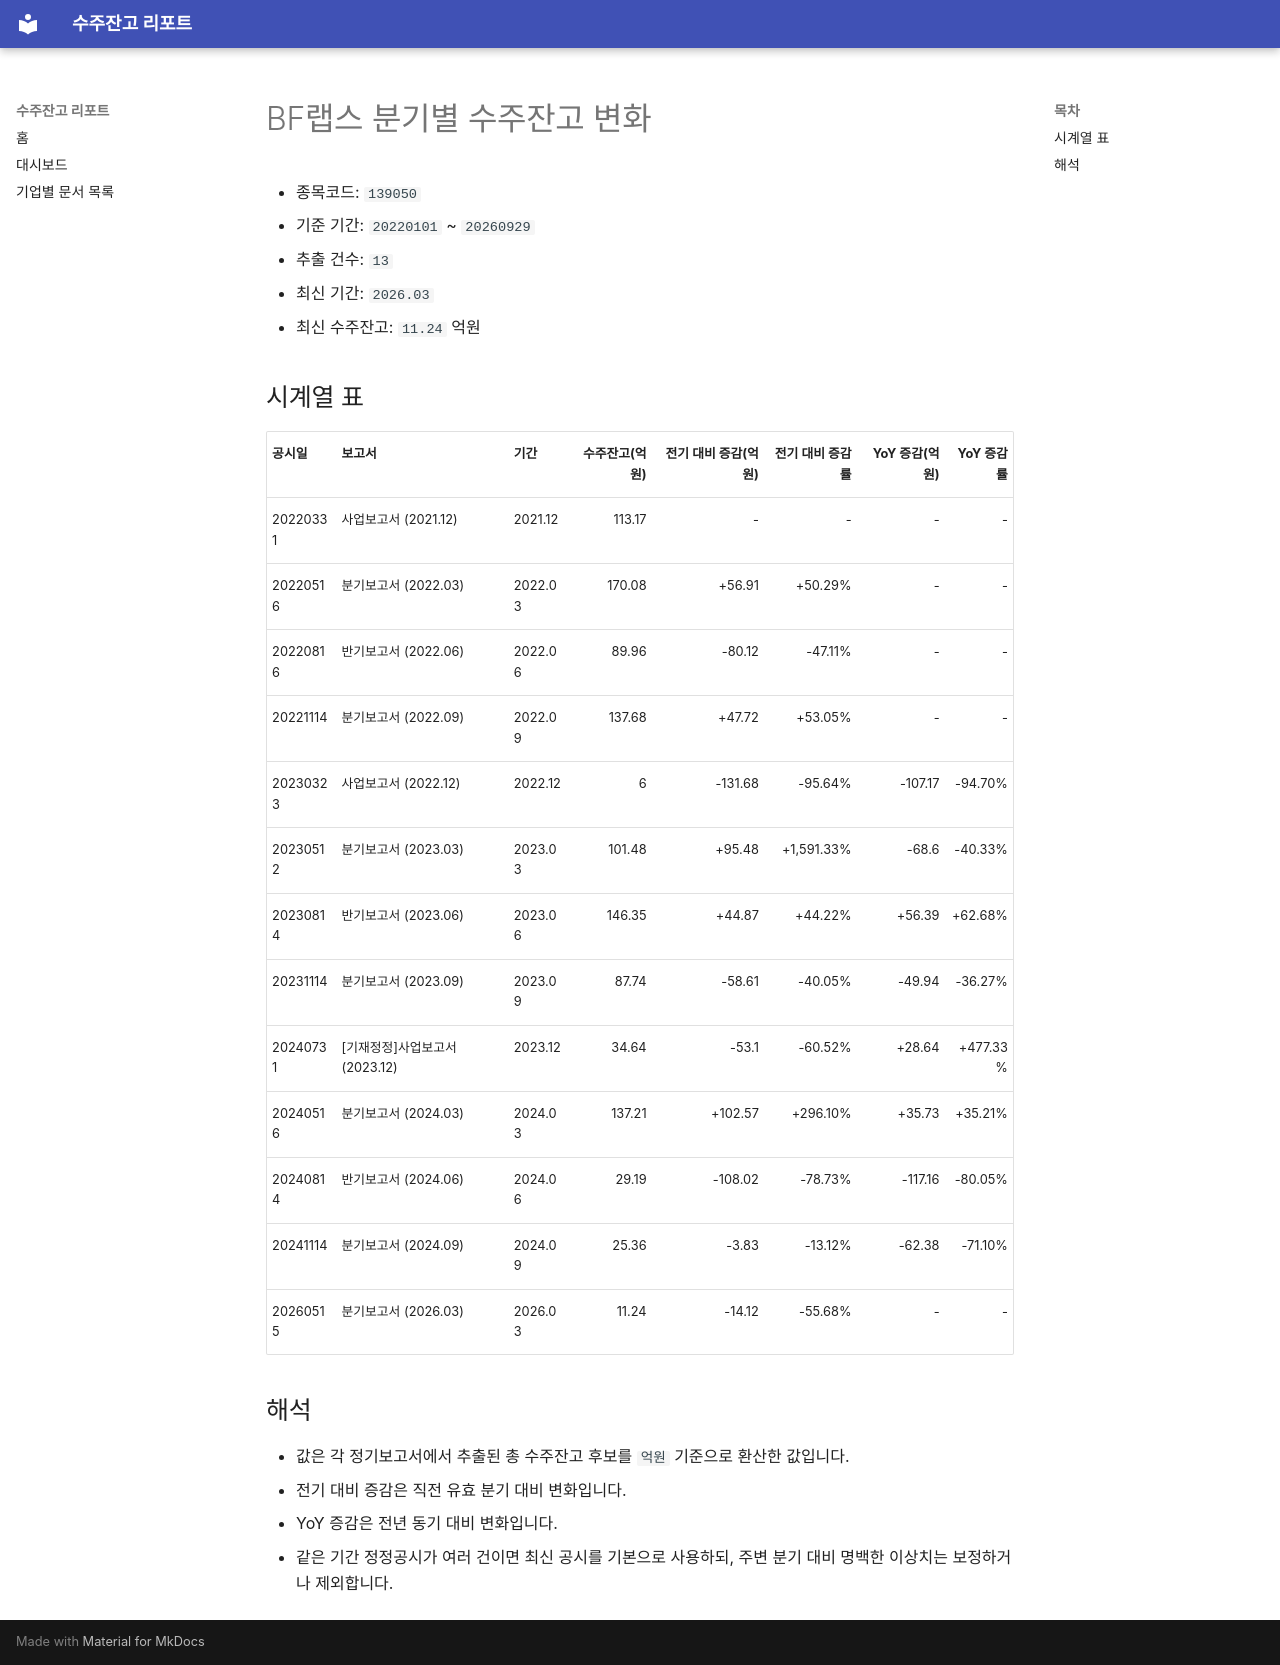

repository: agent-jaden/order-backlog-dashboard · page: companies/BF랩스_수주잔고(139050)/index.html · generator: mkdocs

# BF랩스 분기별 수주잔고 변화

- 종목코드: `139050`
- 기준 기간: `20220101` ~ `20260929`
- 추출 건수: `13`
- 최신 기간: `2026.03`
- 최신 수주잔고: `11.24` 억원

## 시계열 표

| 공시일 | 보고서 | 기간 | 수주잔고(억원) | 전기 대비 증감(억원) | 전기 대비 증감률 | YoY 증감(억원) | YoY 증감률 |
| --- | --- | --- | ---: | ---: | ---: | ---: | ---: |
| 20220331 | 사업보고서 (2021.12) | 2021.12 | 113.17 | - | - | - | - |
| 20220516 | 분기보고서 (2022.03) | 2022.03 | 170.08 | +56.91 | +50.29% | - | - |
| 20220816 | 반기보고서 (2022.06) | 2022.06 | 89.96 | -80.12 | -47.11% | - | - |
| 20221114 | 분기보고서 (2022.09) | 2022.09 | 137.68 | +47.72 | +53.05% | - | - |
| 20230323 | 사업보고서 (2022.12) | 2022.12 | 6 | -131.68 | -95.64% | -107.17 | -94.70% |
| 20230512 | 분기보고서 (2023.03) | 2023.03 | 101.48 | +95.48 | +1,591.33% | -68.6 | -40.33% |
| 20230814 | 반기보고서 (2023.06) | 2023.06 | 146.35 | +44.87 | +44.22% | +56.39 | +62.68% |
| 20231114 | 분기보고서 (2023.09) | 2023.09 | 87.74 | -58.61 | -40.05% | -49.94 | -36.27% |
| 20240731 | [기재정정]사업보고서 (2023.12) | 2023.12 | 34.64 | -53.1 | -60.52% | +28.64 | +477.33% |
| 20240516 | 분기보고서 (2024.03) | 2024.03 | 137.21 | +102.57 | +296.10% | +35.73 | +35.21% |
| 20240814 | 반기보고서 (2024.06) | 2024.06 | 29.19 | -108.02 | -78.73% | -117.16 | -80.05% |
| 20241114 | 분기보고서 (2024.09) | 2024.09 | 25.36 | -3.83 | -13.12% | -62.38 | -71.10% |
| 20260515 | 분기보고서 (2026.03) | 2026.03 | 11.24 | -14.12 | -55.68% | - | - |

## 해석

- 값은 각 정기보고서에서 추출된 총 수주잔고 후보를 `억원` 기준으로 환산한 값입니다.
- 전기 대비 증감은 직전 유효 분기 대비 변화입니다.
- YoY 증감은 전년 동기 대비 변화입니다.
- 같은 기간 정정공시가 여러 건이면 최신 공시를 기본으로 사용하되, 주변 분기 대비 명백한 이상치는 보정하거나 제외합니다.
